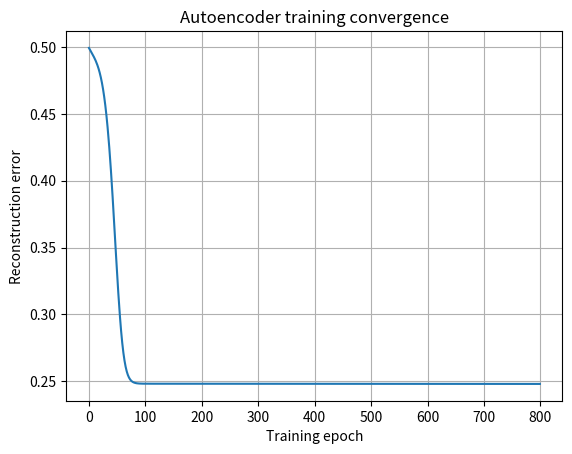
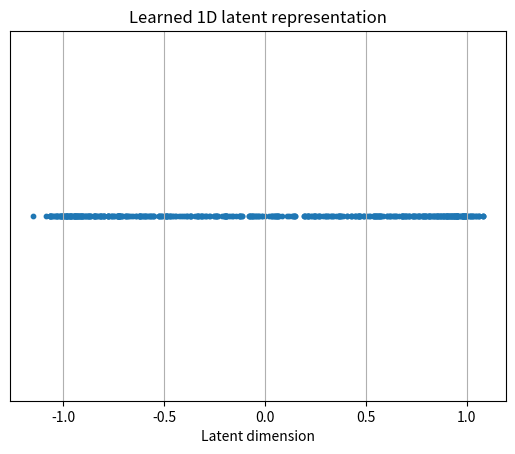

The matplotlib source for these figures, in order:
"""
Project 9: Representation Learning with Autoencoders

This experiment studies how an autoencoder learns low-dimensional
representations of data and how compression affects reconstruction quality.
"""

import numpy as np
import matplotlib.pyplot as plt


# synthetic dataset (2D structure)

np.random.seed(42)

n_samples = 500
theta = np.linspace(0, 2 * np.pi, n_samples)
x1 = np.cos(theta) + np.random.normal(0, 0.05, n_samples)
x2 = np.sin(theta) + np.random.normal(0, 0.05, n_samples)

X = np.vstack([x1, x2]).T


# autoencoder parameters

input_dim = 2
latent_dim = 1

W_enc = np.random.randn(input_dim, latent_dim) * 0.1
W_dec = np.random.randn(latent_dim, input_dim) * 0.1

lr = 0.05
epochs = 800


# helper functions

def encode(X):
    return X @ W_enc


def decode(Z):
    return Z @ W_dec


def reconstruction_loss(X, X_hat):
    return np.mean((X - X_hat) ** 2)


# training loop

losses = []

for _ in range(epochs):
    Z = encode(X)
    X_hat = decode(Z)

    loss = reconstruction_loss(X, X_hat)
    losses.append(loss)

    grad_Xhat = 2 * (X_hat - X) / len(X)
    grad_W_dec = Z.T @ grad_Xhat
    grad_Z = grad_Xhat @ W_dec.T
    grad_W_enc = X.T @ grad_Z

    W_dec -= lr * grad_W_dec
    W_enc -= lr * grad_W_enc


# final representations

Z_final = encode(X)
X_reconstructed = decode(Z_final)

print("Final reconstruction error:", round(losses[-1], 5))


# visualization

# reconstruction error curve
plt.figure(1)
plt.plot(losses)
plt.xlabel("Training epoch")
plt.ylabel("Reconstruction error")
plt.title("Autoencoder training convergence")
plt.grid(True)
plt.savefig("reconstruction_error.png", dpi=300)
plt.show()

# latent space
plt.figure(2)
plt.scatter(Z_final, np.zeros_like(Z_final), s=10)
plt.xlabel("Latent dimension")
plt.title("Learned 1D latent representation")
plt.yticks([])
plt.grid(True)
plt.savefig("latent_space.png", dpi=300)
plt.show()

